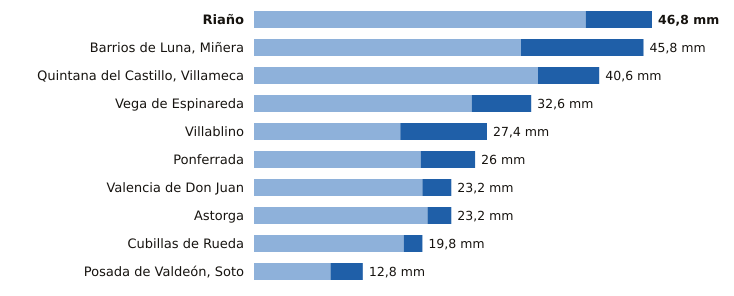

The table this chart was drawn from, first rows:
estacion, provincia, indicativo, mm_6_dias_anteriores, mm_hoy, mm_7_dias, horas_de_hoy
Riaño, León, 2624C, 39.0, 7.8, 46.8, 14
Barrios de Luna, Miñera, León, 2701D, 31.4, 14.4, 45.8, 15
Quintana del Castillo, Villameca, León, 2728B, 33.4, 7.2, 40.6, 16
Vega de Espinareda, León, 1561I, 25.6, 7.0, 32.6, 16
Villablino, León, 1541B, 17.2, 10.2, 27.4, 16
Ponferrada, León, 1549, 19.6, 6.4, 26.0, 17
Valencia de Don Juan, León, 2664B, 19.8, 3.4, 23.2, 16
Astorga, León, 2734D, 20.4, 2.8, 23.2, 17
Cubillas de Rueda, León, 2626Y, 17.6, 2.2, 19.8, 15
Posada de Valdeón, Soto, León, 1178Y, 9.0, 3.8, 12.8, 17
